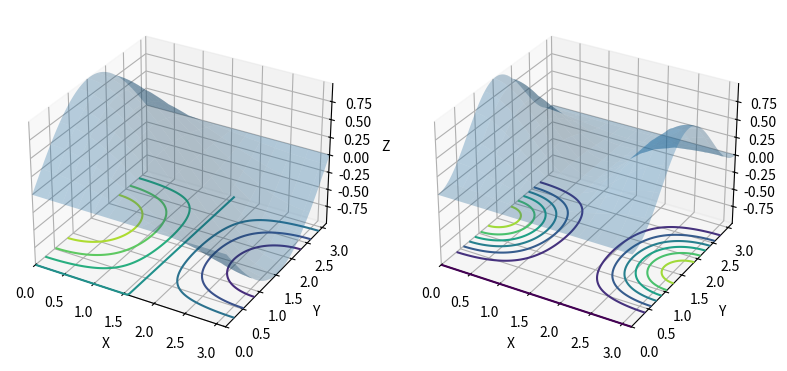

Generate this figure with matplotlib:
from mpl_toolkits.mplot3d import axes3d
import matplotlib.pyplot as plt
from matplotlib import cm
import numpy as np
from scipy.constants import *
# make sure we see it on this notebook
%matplotlib inline

# Generate points on x and y axes
x = np.linspace(0, pi, 100)
y = np.linspace(0, pi, 100)
# Generate grid in the xy plane
X, Y = np.meshgrid(x, y)
# Tell matplotlib to create a figure with two panels
fig = plt.figure(figsize=plt.figaspect(0.5))
# Tell matplotlib to add axes for a plot on the left panel
ax = fig.add_subplot(1, 2, 1, projection='3d')
# Generate function values for the first plot
Z = (np.sin(X)*np.cos(Y)).T
max_val = np.max(Z)
ax.plot_surface(X, Y, Z, rstride=8, cstride=8, alpha=0.3)
# Contour plots on the xy plane
cset = ax.contour(X, Y, Z, zdir='z', offset=-max_val)

ax.set_xlabel('X')
ax.set_xlim([0, pi])
ax.set_ylabel('Y')
ax.set_ylim([0, pi])
ax.set_zlabel('Z')
ax.set_zlim(-max_val, max_val)

# Tell maplotlib to add axes for a plot on the right panel
ax = fig.add_subplot(1, 2, 2, projection='3d')
Z1 = ((np.sin(X)*np.cos(Y)).T)**2
max_val = np.max(Z1)
ax.plot_surface(X, Y, Z1, rstride=8, cstride=8, alpha=0.3)
# Contour plots on the xy plane
cset = ax.contour(X, Y, Z1, zdir='z', offset=-max_val)
ax.set_xlabel('X')
ax.set_xlim([0, pi])
ax.set_ylabel('Y')
ax.set_ylim([0, pi])
ax.set_zlabel('Z')
ax.set_zlim(-max_val, max_val)
plt.show()
